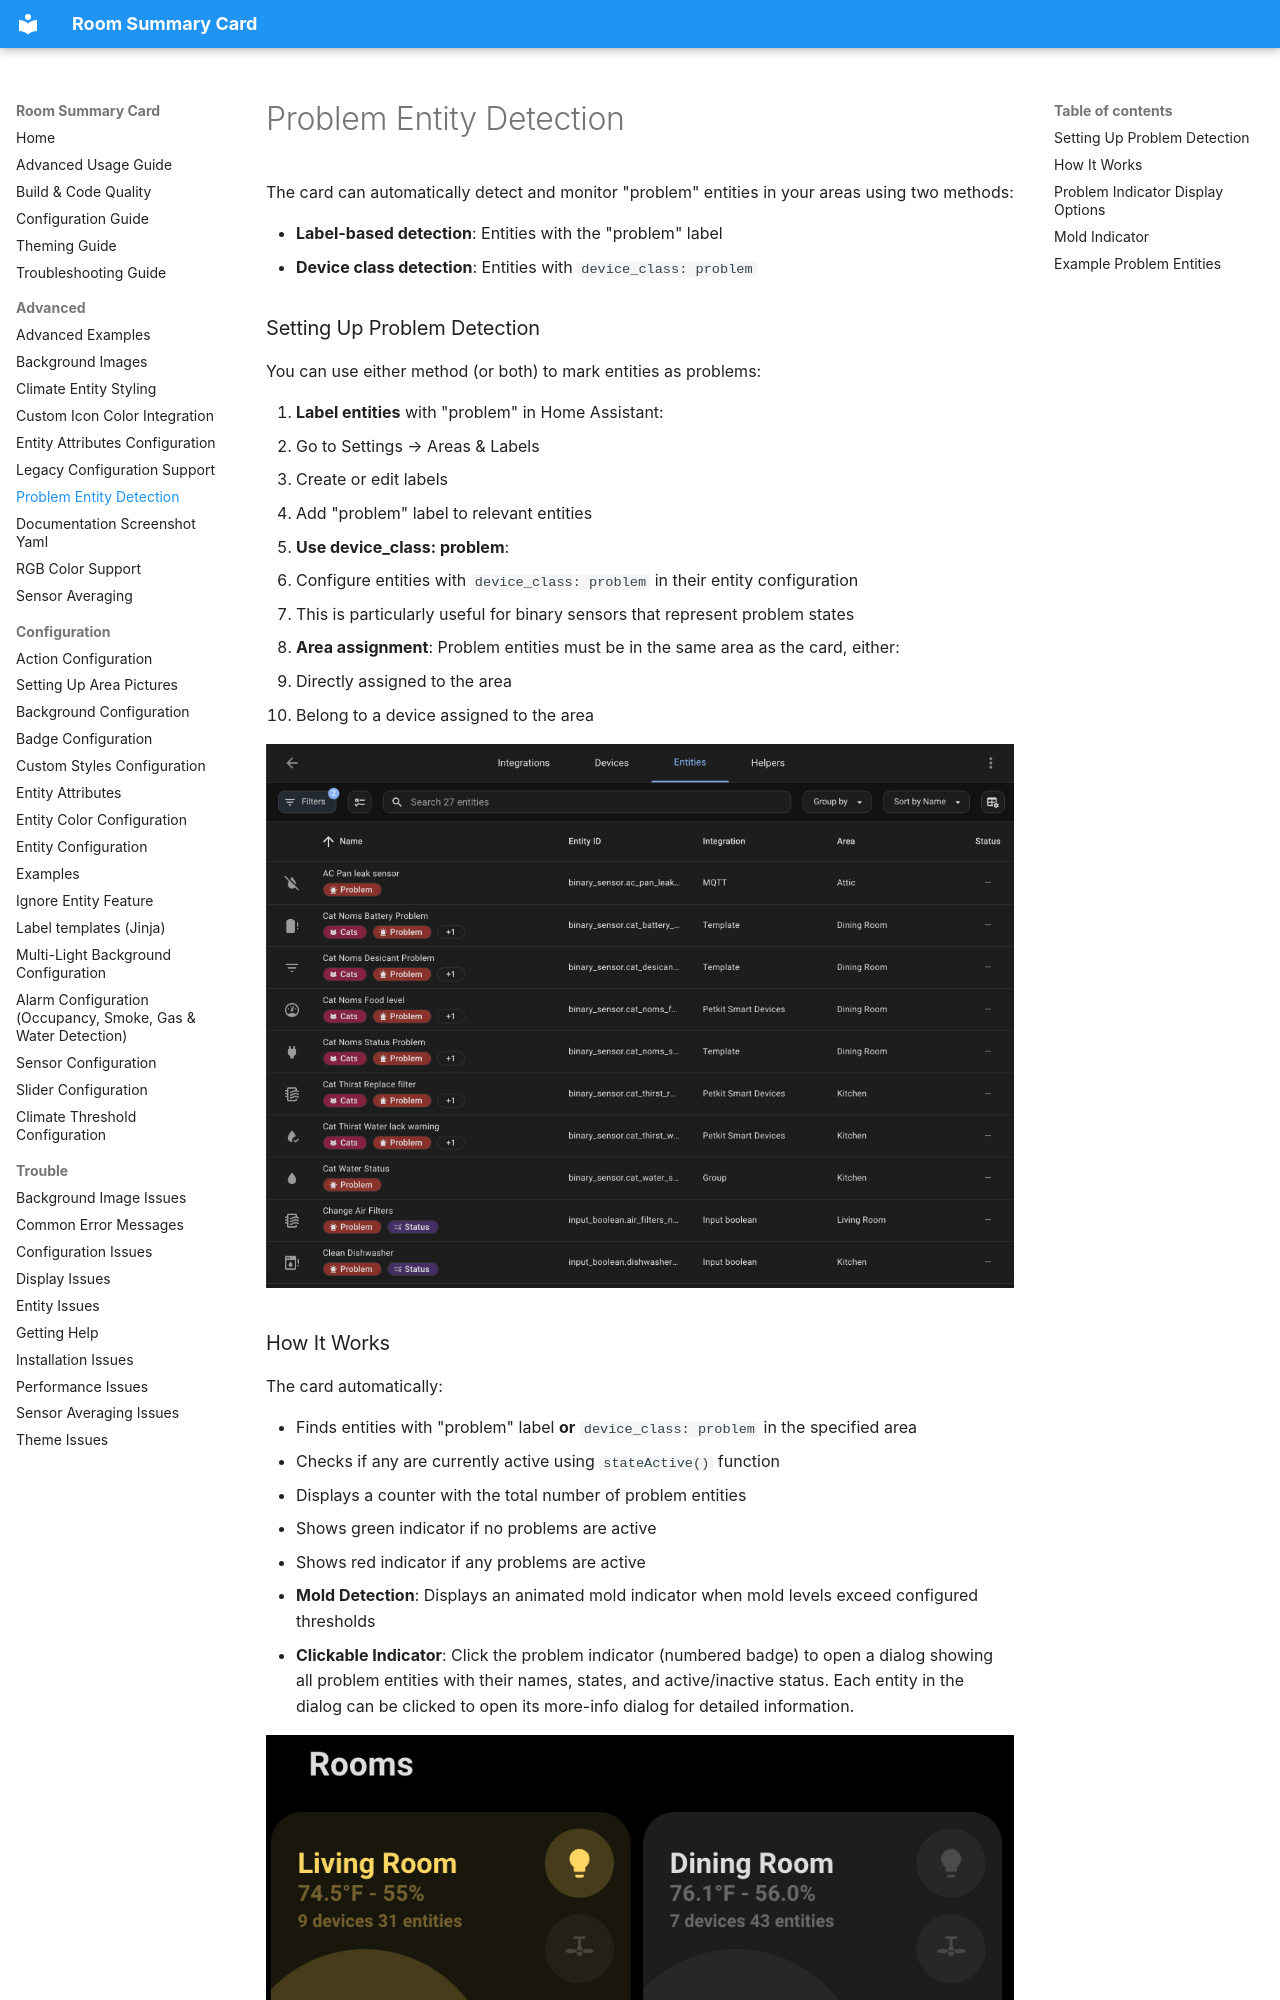

repository: homeassistant-extras/room-summary-card · page: advanced/PROBLEM-ENTITY-DETECTION/index.html · generator: mkdocs

# Problem Entity Detection

The card can automatically detect and monitor "problem" entities in your areas using two methods:

- **Label-based detection**: Entities with the "problem" label
- **Device class detection**: Entities with `device_class: problem`

### Setting Up Problem Detection

You can use either method (or both) to mark entities as problems:

1. **Label entities** with "problem" in Home Assistant:
   - Go to Settings → Areas & Labels
   - Create or edit labels
   - Add "problem" label to relevant entities

2. **Use device_class: problem**:
   - Configure entities with `device_class: problem` in their entity configuration
   - This is particularly useful for binary sensors that represent problem states

3. **Area assignment**: Problem entities must be in the same area as the card, either:
   - Directly assigned to the area
   - Belong to a device assigned to the area

![Problem Label Setup](../assets/problem-label.webp)
